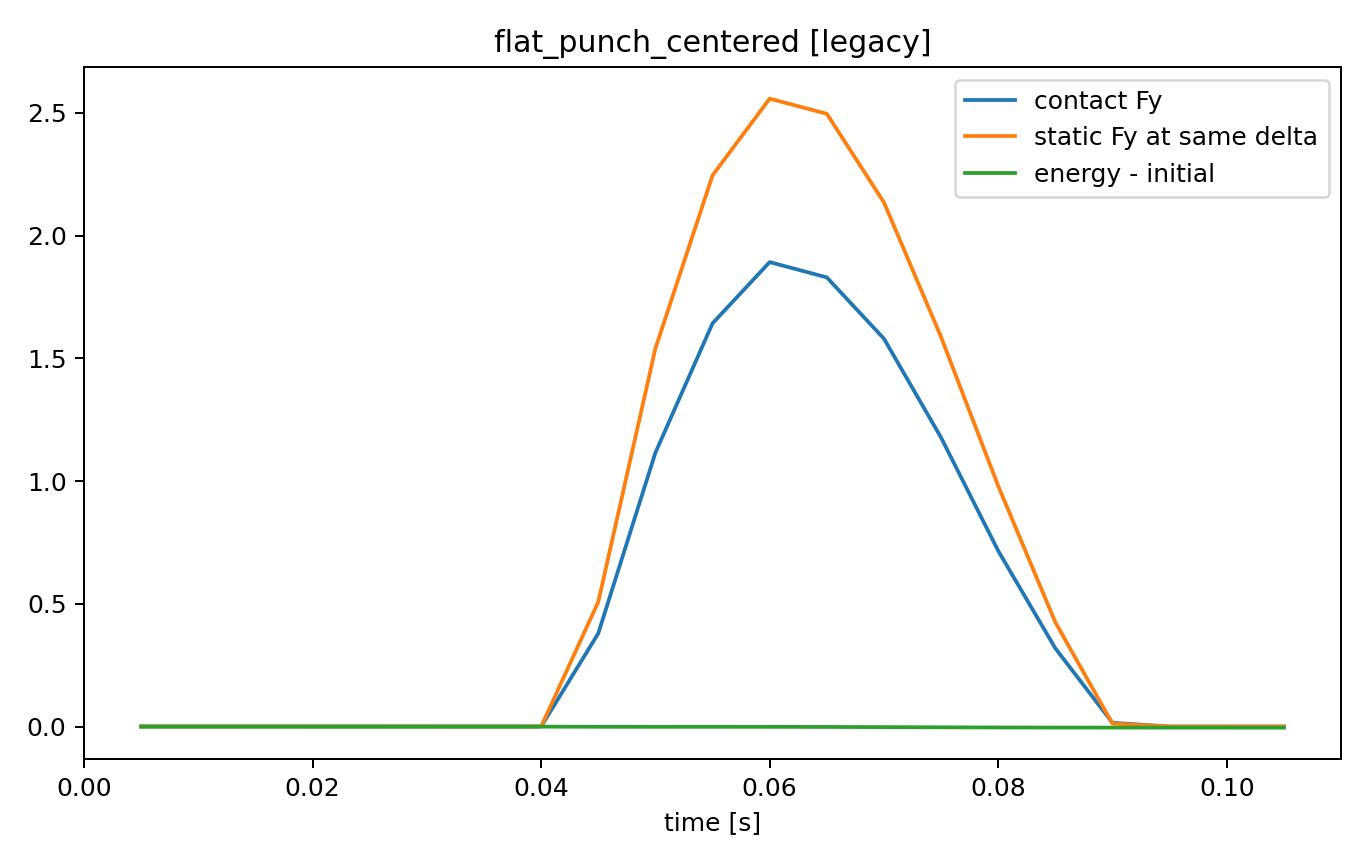

Source data for this figure (header and first rows):
time, x, y, vx, vy, delta, contact_active, Fy, F_lateral_norm, body_moment_norm, ground_Mz, static_Fy_at_delta, static_ground_Mz_at_delta, total_energy, energy_minus_initial, x_ref, solver_final_residual_norm, solver_newton_iters
0.005, 0.0, 0.05975, 0.0, -0.04905, 0.0, 0, 0.0, 0.0, 0.0, 0.0, 0.0, 0.0, 0.02937, -6.014756249999795e-05, 0.0, 4.9048998369827235e-12, 2
0.01, 0.0, 0.05926, 0.0, -0.0981, 0.0, 0, 0.0, 0.0, 0.0, 0.0, 0.0, 0.0, 0.02931, -0.0001203, 0.0, 4.905113207970269e-12, 2
0.015, 0.0, 0.05853, 0.0, -0.1471, 0.0, 0, 0.0, 0.0, 0.0, 0.0, 0.0, 0.0, 0.02925, -0.0001804, 0.0, 4.905113207970269e-12, 2
0.02, 0.0, 0.05755, 0.0, -0.1962, 0.0, 0, 0.0, 0.0, 0.0, 0.0, 0.0, 0.0, 0.02919, -0.0002406, 0.0, 4.904687333356916e-12, 2
0.025, 0.0, 0.05632, 0.0, -0.2452, 0.0, 0, 0.0, 0.0, 0.0, 0.0, 0.0, 0.0, 0.02913, -0.0003007, 0.0, 4.904687333356916e-12, 2
0.03, 0.0, 0.05485, 0.0, -0.2943, 0.0, 0, 0.0, 0.0, 0.0, 0.0, 0.0, 0.0, 0.02907, -0.0003609, 0.0, 4.904686032314309e-12, 2
0.035, 0.0, 0.05313, 0.0, -0.3433, 0.0, 0, 0.0, 0.0, 0.0, 0.0, 0.0, 0.0, 0.02901, -0.000421, 0.0, 4.904686032314309e-12, 2
0.04, 0.0, 0.05117, 0.0, -0.3924, 0.0, 0, 0.0, 0.0, 0.0, 0.0, 0.0, 0.0, 0.02895, -0.0004812, 0.0, 4.904686032314309e-12, 2
0.045, 1.122440025122361e-22, 0.04915, 2.2448800502447218e-20, -0.4035, 0.0008465, 1, 0.3795, 3.1610994938690785e-19, 2.168404344971009e-19, -2.168404344971009e-19, 0.5079, 0.0, 0.0284, -0.001035, 0.0, 2.838758362492394e-11, 2
0.05, -9.538814856377755e-21, 0.04743, -1.9302117717779983e-18, -0.3441, 0.002567, 1, 1.115, 2.0124722808300925e-17, 9.69739903612216e-19, 4.336808689942018e-19, 1.54, 0.0, 0.0282, -0.001228, 0.0, 0.0001528, 2
0.055, -1.666868069062483e-19, 0.04626, -3.1429598409974114e-17, -0.235, 0.003742, 1, 1.642, 3.093966618683217e-16, 7.85429459156923e-18, 2.168404344971009e-18, 2.245, 0.0, 0.02827, -0.001159, 0.0, 0.000307, 2
0.06, -1.9550041698231562e-19, 0.04574, -5.762722015213459e-18, -0.1041, 0.004263, 1, 1.892, 2.70508460956438e-16, 1.474514954580286e-17, 1.3877787807814457e-17, 2.558, 0.0, 0.02816, -0.001274, 0.0, 0.0004614, 2
0.065, 1.6650772635588006e-19, 0.04584, 7.240162866763913e-17, 0.02055, 0.00416, 1, 1.83, 8.28284919176753e-16, 3.904091437261954e-17, 2.6020852139652106e-18, 2.496, 0.0, 0.02769, -0.001744, 0.0, 0.0004612, 2
0.07, 1.1025561539207438e-18, 0.04644, 1.8720968551297273e-16, 0.1203, 0.003558, 1, 1.58, 1.2195309865598659e-15, 5.681219383824043e-17, 3.903127820947816e-18, 2.135, 0.0, 0.02694, -0.00249, 0.0, 0.0004602, 2
0.075, 2.6434716916682205e-18, 0.04736, 3.081831075494954e-16, 0.1828, 0.002644, 1, 1.177, 1.2760934169169377e-15, 5.377642775528102e-17, 1.0408340855860843e-17, 1.587, 0.0, 0.02616, -0.003269, 0.0, 0.0003057, 2
0.08, 4.661644160757301e-18, 0.04837, 4.0363449381781605e-16, 0.2023, 0.001633, 1, 0.7156, 9.970537370654343e-16, 4.7488055154865094e-17, 6.505213034913027e-19, 0.9798, 0.0, 0.02555, -0.003883, 0.0, 0.0001522, 2
0.085, 6.950970476854363e-18, 0.04929, 4.578652632194124e-16, 0.1851, 0.0007076, 1, 0.3186, 5.425057424887568e-16, 2.6889088220015432e-17, -1.5178830414797062e-18, 0.4245, 0.0, 0.02518, -0.004246, 0.0, 6.6486451760772186e-12, 2
0.09, 9.255511444510345e-18, 0.04998, 4.609081935311963e-16, 0.1375, 1.9872379219104674e-05, 1, 0.01513, 3.0447689121757583e-17, 1.517943542627327e-18, -1.2197274440461925e-19, 0.01192, 0.0, 0.02499, -0.004442, 0.0, 2.8301941085856486e-11, 2
0.095, 1.1560052412166325e-17, 0.05042, 4.609081935311963e-16, 0.08849, 0.0, 0, 0.0, 0.0, 0.0, 0.0, 0.0, 0.0, 0.02493, -0.004502, 0.0, 4.904687333356916e-12, 2
0.1, 1.3864593379822306e-17, 0.05062, 4.609081935311963e-16, 0.03944, 0.0, 0, 0.0, 0.0, 0.0, 0.0, 0.0, 0.0, 0.02487, -0.004562, 0.0, 4.9051127742894e-12, 2
0.105, 1.6169134347478287e-17, 0.05057, 4.609081935311963e-16, -0.009608, 0.0, 0, 0.0, 0.0, 0.0, 0.0, 0.0, 0.0, 0.02481, -0.004622, 0.0, 4.9051127742894e-12, 2
